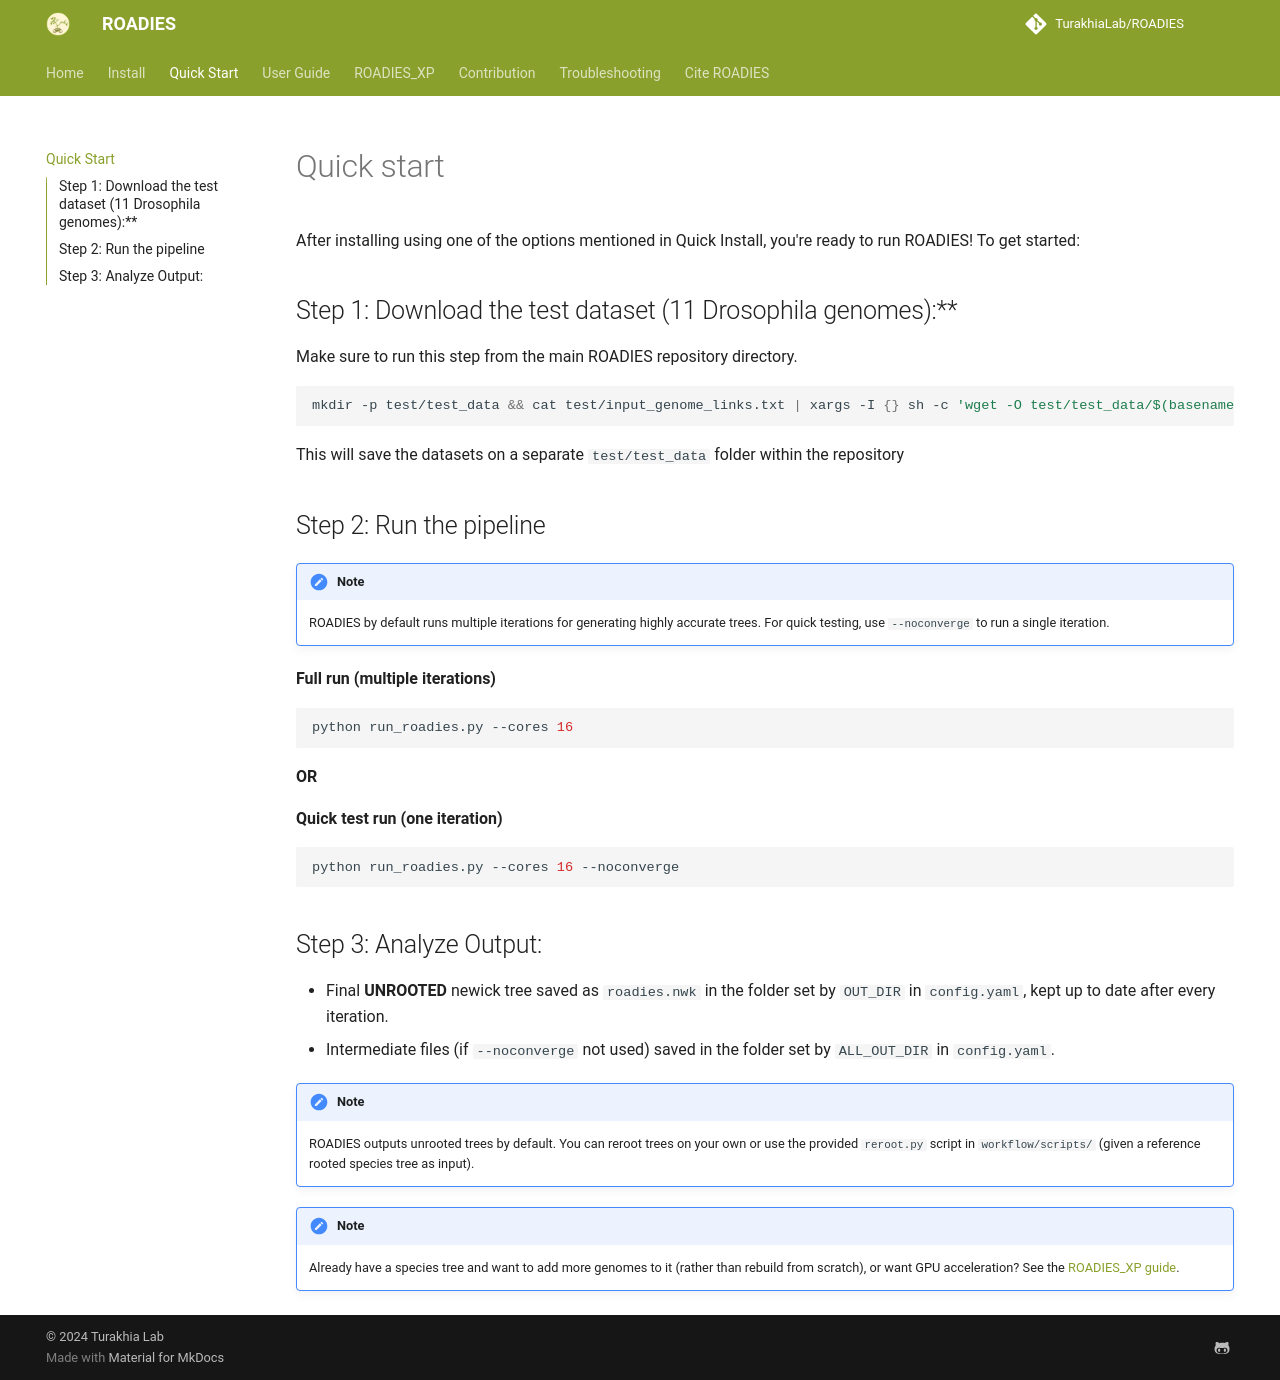

repository: TurakhiaLab/ROADIES · page: quickstart/index.html · generator: mkdocs

# Quick start

After installing using one of the options mentioned in Quick Install, you're ready to run ROADIES! To get started:

## Step 1: Download the test dataset (11 Drosophila genomes):**

Make sure to run this step from the main ROADIES repository directory. 

```bash
mkdir -p test/test_data && cat test/input_genome_links.txt | xargs -I {} sh -c 'wget -O test/test_data/$(basename {}) {}'
```

This will save the datasets on a separate `test/test_data` folder within the repository

## Step 2: Run the pipeline

!!! Note
    ROADIES by default runs multiple iterations for generating highly accurate trees. For quick testing, use `--noconverge` to run a single iteration.

**Full run (multiple iterations)**
```bash
python run_roadies.py --cores 16
```
**OR**

**Quick test run (one iteration)**
```bash
python run_roadies.py --cores 16 --noconverge 
```

## Step 3: Analyze Output:

 - Final **UNROOTED** newick tree saved as `roadies.nwk` in the folder set by `OUT_DIR` in `config.yaml`, kept up to date after every iteration.
 - Intermediate files (if `--noconverge` not used) saved in the folder set by `ALL_OUT_DIR` in `config.yaml`.


!!! Note
    ROADIES outputs unrooted trees by default. You can reroot trees on your own or use the provided `reroot.py` script in `workflow/scripts/` (given a reference rooted species tree as input). 

!!! Note
    Already have a species tree and want to add more genomes to it (rather than rebuild from scratch), or want GPU acceleration? See the [ROADIES_XP guide](roadies_xp.md).
